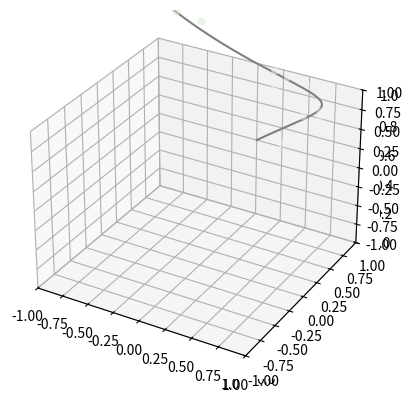

Write the Python code that produced this figure.
# %matplotlib inline
import numpy as np
import matplotlib.pyplot as plt


fig = plt.figure()
ax = plt.axes(projection='3d')
ax = plt.axes(projection='3d')

# Data for a three-dimensional line
zline = np.linspace(0, 15, 1000)
xline = np.sin(zline)
yline = np.cos(zline)
ax.plot3D(xline, yline, zline, 'gray')

# Data for three-dimensional scattered points
zdata = 15 * np.random.random(100)
xdata = np.sin(zdata) + 0.1 * np.random.randn(100)
ydata = np.cos(zdata) + 0.1 * np.random.randn(100)
ax.scatter3D(xdata, ydata, zdata, c=zdata, cmap='Greens');


ax.set_xlim(-1, 1); ax.set_ylim(-1, 1); ax.set_zlim(-1, 1);
